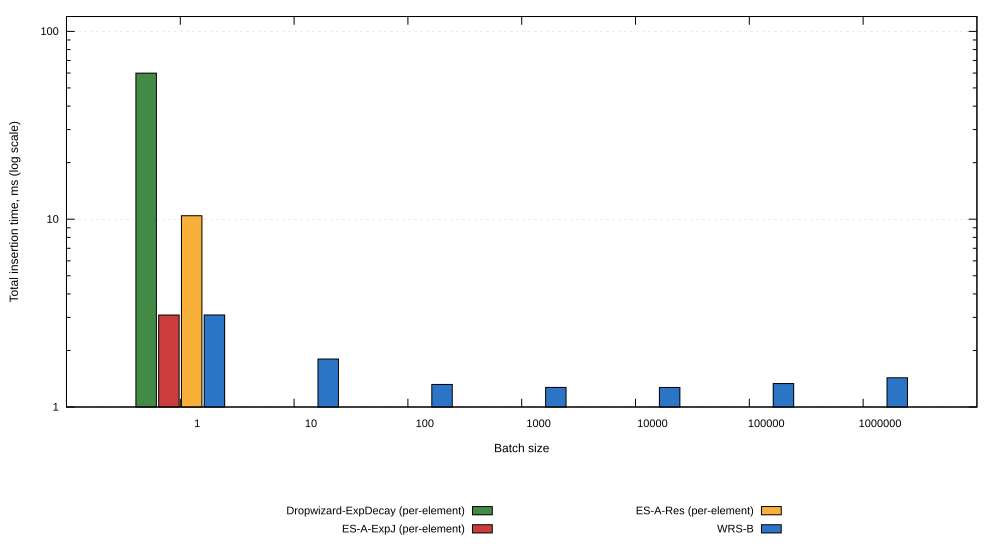

Data behind this chart, as committed beside it:
batchSize, batchedWrsB, perElementAExpJ, perElementARes, perElementExpDecay
1, 3090, 3088, 10435, 59936
10, 1801, 3088, 10435, 59936
100, 1318, 3088, 10435, 59936
1000, 1272, 3088, 10435, 59936
10000, 1271, 3088, 10435, 59936
100000, 1333, 3088, 10435, 59936
1000000, 1431, 3088, 10435, 59936
